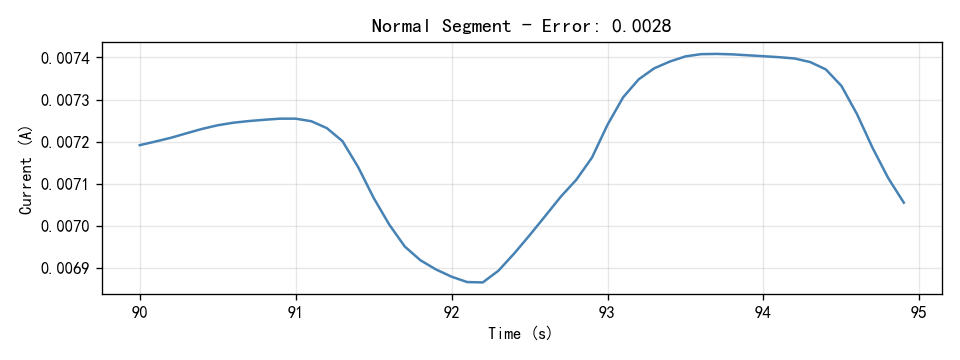

Source data for this figure (header and first rows):
Time(S), Current(A)
90.0, 0.007192
90.1, 0.0072
90.2, 0.007209
90.3, 0.00722
90.4, 0.00723
90.5, 0.007239
90.6, 0.007245
90.7, 0.007249
90.8, 0.007252
90.9, 0.007255
91.0, 0.007255
91.1, 0.007249
91.2, 0.007232
91.3, 0.007201
91.4, 0.00714
91.5, 0.007066
91.6, 0.007003
91.7, 0.006951
91.8, 0.006918
91.9, 0.006896
92.0, 0.006879
92.1, 0.006867
92.2, 0.006866
92.3, 0.006894
92.4, 0.006934
92.5, 0.006978
92.6, 0.007023
92.7, 0.007069
92.8, 0.00711
92.9, 0.007162
93.0, 0.00724
93.1, 0.007305
93.2, 0.007348
93.3, 0.007374
93.4, 0.00739
93.5, 0.007403
93.6, 0.007408
93.7, 0.007409
93.8, 0.007407
93.9, 0.007405
94.0, 0.007403
94.1, 0.007401
94.2, 0.007398
94.3, 0.007389
94.4, 0.007372
94.5, 0.007332
94.6, 0.007265
94.7, 0.007185
94.8, 0.007114
94.9, 0.007055
